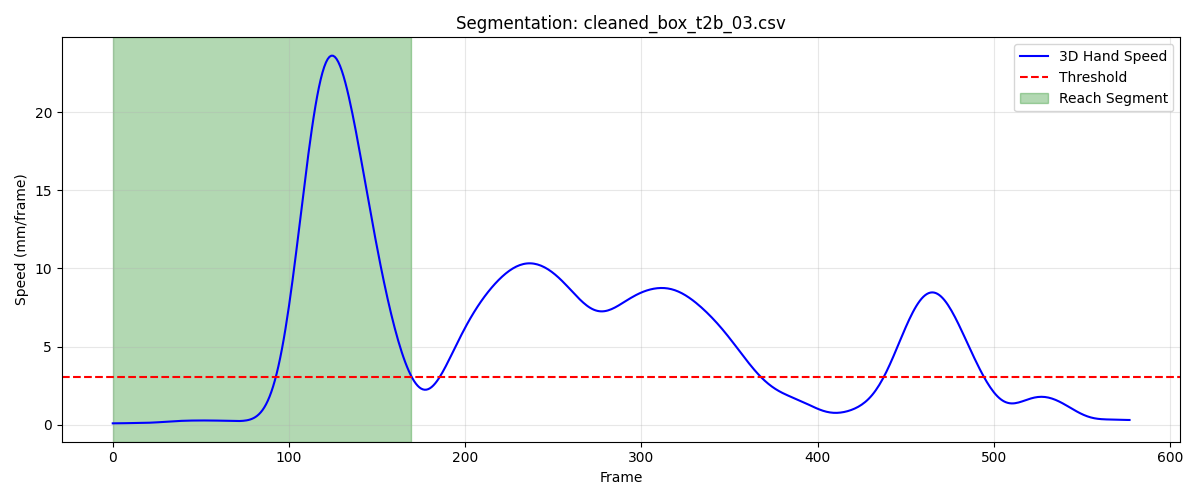

Values plotted in this chart, from the file beside it:
frame, sub_frame, shoulderr_x, shoulderr_y, shoulderr_z, humr1_x, humr1_y, humr1_z, humr2_x, humr2_y, humr2_z, humr3_x, humr3_y, humr3_z, humr4_x, humr4_y, humr4_z, humr5_x, humr5_y, humr5_z, humr6_x, humr6_y, humr6_z, humr7_x
1, 0, 190.6, -667.1, 727.8, 236, -628.6, 605.6, 237.5, -615.7, 534, 223.4, -678.3, 597.1, 195.1, -579.2, 594.1, 224.5, -677, 537.8, 201.8, -582.6, 538, 167.7
2, 0, 190.6, -667.2, 727.8, 236.1, -628.6, 605.6, 237.7, -615.7, 534, 223.4, -678.4, 597.1, 195.3, -579.3, 594.1, 224.5, -677, 537.8, 201.9, -582.7, 538, 167.8
3, 0, 190.7, -667.2, 727.8, 236.2, -628.6, 605.7, 237.8, -615.8, 534, 223.4, -678.4, 597.1, 195.4, -579.3, 594.1, 224.6, -677.1, 537.8, 202.1, -582.8, 538, 168
4, 0, 190.7, -667.3, 727.8, 236.3, -628.7, 605.7, 237.9, -615.9, 534, 223.4, -678.5, 597.1, 195.5, -579.4, 594.1, 224.6, -677.1, 537.8, 202.2, -582.8, 538, 168.1
5, 0, 190.7, -667.3, 727.7, 236.4, -628.7, 605.7, 238, -615.9, 534.1, 223.5, -678.6, 597.1, 195.6, -579.4, 594.1, 224.7, -677.2, 537.8, 202.3, -582.9, 538, 168.3
6, 0, 190.7, -667.4, 727.7, 236.5, -628.8, 605.7, 238.1, -616, 534.1, 223.5, -678.6, 597.1, 195.7, -579.5, 594.1, 224.7, -677.2, 537.8, 202.5, -582.9, 538, 168.5
7, 0, 190.8, -667.4, 727.7, 236.6, -628.9, 605.8, 238.2, -616.1, 534.1, 223.5, -678.7, 597.1, 195.8, -579.5, 594.1, 224.7, -677.3, 537.8, 202.6, -583, 538, 168.6
8, 0, 190.8, -667.4, 727.7, 236.7, -628.9, 605.8, 238.3, -616.1, 534.1, 223.5, -678.7, 597.1, 196, -579.5, 594.2, 224.7, -677.3, 537.8, 202.7, -583, 538, 168.7
9, 0, 190.8, -667.5, 727.7, 236.8, -629, 605.8, 238.4, -616.2, 534.1, 223.5, -678.8, 597.1, 196.1, -579.6, 594.2, 224.8, -677.4, 537.8, 202.8, -583, 538, 168.9
10, 0, 190.8, -667.5, 727.7, 236.8, -629, 605.8, 238.5, -616.2, 534.1, 223.5, -678.8, 597.1, 196.2, -579.6, 594.2, 224.8, -677.4, 537.8, 203, -583, 538, 169
11, 0, 190.8, -667.5, 727.7, 236.9, -629.1, 605.8, 238.5, -616.3, 534.1, 223.5, -678.9, 597.1, 196.3, -579.6, 594.2, 224.8, -677.4, 537.8, 203.1, -583, 538, 169.1
12, 0, 190.8, -667.5, 727.7, 236.9, -629.1, 605.8, 238.6, -616.3, 534.1, 223.5, -678.9, 597.1, 196.4, -579.6, 594.2, 224.8, -677.4, 537.8, 203.2, -583, 538, 169.1
13, 0, 190.8, -667.5, 727.7, 236.9, -629.2, 605.8, 238.7, -616.3, 534.1, 223.5, -678.9, 597.1, 196.6, -579.6, 594.2, 224.8, -677.5, 537.7, 203.3, -583, 538, 169.2
14, 0, 190.8, -667.5, 727.7, 236.9, -629.2, 605.8, 238.7, -616.3, 534.1, 223.5, -678.9, 597.1, 196.7, -579.6, 594.2, 224.8, -677.5, 537.7, 203.4, -583, 538, 169.3
15, 0, 190.9, -667.4, 727.6, 236.9, -629.2, 605.8, 238.8, -616.3, 534.1, 223.5, -678.9, 597.1, 196.7, -579.5, 594.2, 224.8, -677.4, 537.7, 203.4, -583, 538, 169.3
16, 0, 190.9, -667.4, 727.6, 236.9, -629.2, 605.7, 238.8, -616.3, 534.1, 223.5, -678.9, 597.1, 196.8, -579.5, 594.2, 224.8, -677.4, 537.7, 203.5, -583, 538, 169.3
17, 0, 190.9, -667.3, 727.6, 236.9, -629.2, 605.7, 238.8, -616.2, 534.1, 223.5, -678.8, 597, 196.9, -579.4, 594.1, 224.8, -677.4, 537.7, 203.5, -582.9, 538, 169.4
18, 0, 190.9, -667.3, 727.6, 237, -629.1, 605.7, 238.9, -616.2, 534, 223.5, -678.8, 597, 196.9, -579.4, 594.1, 224.8, -677.3, 537.7, 203.6, -582.9, 538, 169.4
19, 0, 190.9, -667.2, 727.6, 237, -629.1, 605.7, 238.9, -616.1, 534, 223.5, -678.7, 597, 197, -579.3, 594.1, 224.8, -677.3, 537.7, 203.6, -582.8, 538, 169.4
20, 0, 190.9, -667.1, 727.6, 237, -629, 605.7, 238.9, -616.1, 534, 223.6, -678.6, 597, 197, -579.2, 594.1, 224.8, -677.2, 537.7, 203.6, -582.7, 537.9, 169.4
21, 0, 191, -667, 727.6, 237.1, -628.9, 605.7, 239, -616, 534, 223.6, -678.5, 597, 197, -579.1, 594.1, 224.8, -677.1, 537.6, 203.6, -582.6, 537.9, 169.3
22, 0, 191, -666.9, 727.6, 237.1, -628.7, 605.7, 239, -615.9, 534, 223.6, -678.4, 597, 197.1, -579, 594.1, 224.9, -677, 537.6, 203.6, -582.5, 537.9, 169.3
23, 0, 191, -666.8, 727.5, 237.1, -628.6, 605.6, 239, -615.8, 534, 223.6, -678.3, 597, 197.1, -578.9, 594.1, 224.9, -676.9, 537.6, 203.6, -582.4, 537.9, 169.2
24, 0, 191, -666.7, 727.5, 237.1, -628.5, 605.6, 239, -615.7, 534, 223.6, -678.2, 597, 197.1, -578.8, 594, 224.9, -676.8, 537.6, 203.6, -582.3, 537.9, 169.2
25, 0, 191.1, -666.6, 727.5, 237.1, -628.4, 605.6, 239, -615.5, 533.9, 223.7, -678.1, 596.9, 197.1, -578.7, 594, 224.9, -676.7, 537.6, 203.6, -582.1, 537.9, 169.1
26, 0, 191.1, -666.5, 727.5, 237.1, -628.3, 605.6, 239, -615.4, 533.9, 223.7, -678, 596.9, 197.1, -578.5, 594, 224.9, -676.5, 537.6, 203.6, -582, 537.8, 169.1
27, 0, 191.1, -666.3, 727.5, 237.1, -628.2, 605.5, 238.9, -615.3, 533.9, 223.7, -677.8, 596.9, 197.1, -578.4, 594, 224.9, -676.4, 537.6, 203.7, -581.8, 537.8, 169
28, 0, 191.1, -666.2, 727.5, 237, -628.1, 605.5, 238.9, -615.1, 533.9, 223.7, -677.7, 596.9, 197.1, -578.2, 594, 224.9, -676.3, 537.6, 203.7, -581.6, 537.8, 169
29, 0, 191.2, -666, 727.5, 237, -628, 605.5, 238.9, -615, 533.8, 223.7, -677.6, 596.9, 197.1, -578.1, 593.9, 224.9, -676.2, 537.5, 203.7, -581.5, 537.8, 168.9
30, 0, 191.2, -665.9, 727.5, 237, -627.8, 605.4, 238.9, -614.8, 533.8, 223.7, -677.4, 596.8, 197.1, -577.9, 593.9, 224.9, -676, 537.5, 203.7, -581.3, 537.8, 168.9
31, 0, 191.2, -665.8, 727.5, 237, -627.7, 605.4, 238.8, -614.7, 533.8, 223.7, -677.3, 596.8, 197.1, -577.8, 593.9, 224.9, -675.9, 537.5, 203.7, -581.2, 537.8, 168.8
32, 0, 191.2, -665.6, 727.5, 237, -627.5, 605.4, 238.8, -614.6, 533.7, 223.7, -677.1, 596.8, 197.1, -577.6, 593.9, 224.8, -675.7, 537.5, 203.8, -581, 537.7, 168.8
33, 0, 191.3, -665.4, 727.4, 237, -627.4, 605.4, 238.8, -614.4, 533.7, 223.7, -677, 596.8, 197.1, -577.4, 593.8, 224.8, -675.6, 537.4, 203.7, -580.9, 537.7, 168.7
34, 0, 191.3, -665.3, 727.4, 237, -627.2, 605.3, 238.7, -614.3, 533.7, 223.8, -676.8, 596.8, 197.1, -577.3, 593.8, 224.8, -675.4, 537.4, 203.7, -580.7, 537.7, 168.6
35, 0, 191.3, -665.1, 727.4, 237.1, -627, 605.3, 238.7, -614.1, 533.7, 223.8, -676.6, 596.7, 197.1, -577.1, 593.8, 224.8, -675.2, 537.4, 203.7, -580.6, 537.7, 168.5
36, 0, 191.4, -665, 727.4, 237.1, -626.8, 605.3, 238.7, -613.9, 533.6, 223.8, -676.5, 596.7, 197.1, -576.9, 593.8, 224.8, -675, 537.4, 203.7, -580.4, 537.7, 168.4
37, 0, 191.4, -664.8, 727.4, 237.1, -626.6, 605.3, 238.7, -613.8, 533.6, 223.8, -676.3, 596.7, 197.1, -576.7, 593.8, 224.8, -674.9, 537.4, 203.6, -580.3, 537.7, 168.4
38, 0, 191.4, -664.6, 727.4, 237.1, -626.4, 605.3, 238.7, -613.6, 533.6, 223.9, -676.1, 596.7, 197.1, -576.6, 593.8, 224.8, -674.7, 537.4, 203.6, -580.1, 537.7, 168.3
39, 0, 191.5, -664.4, 727.4, 237.2, -626.2, 605.3, 238.7, -613.4, 533.6, 223.9, -675.9, 596.7, 197.1, -576.4, 593.8, 224.8, -674.5, 537.4, 203.6, -579.9, 537.7, 168.2
40, 0, 191.5, -664.2, 727.4, 237.2, -626, 605.3, 238.7, -613.2, 533.6, 223.9, -675.7, 596.7, 197.1, -576.2, 593.8, 224.9, -674.3, 537.4, 203.5, -579.7, 537.7, 168.2
41, 0, 191.5, -664.1, 727.4, 237.2, -625.8, 605.2, 238.7, -612.9, 533.5, 224, -675.5, 596.7, 197.1, -576, 593.8, 224.9, -674.1, 537.3, 203.5, -579.5, 537.7, 168.1
42, 0, 191.6, -663.9, 727.4, 237.2, -625.6, 605.2, 238.7, -612.7, 533.5, 224, -675.3, 596.6, 197.1, -575.8, 593.7, 224.9, -673.9, 537.3, 203.5, -579.3, 537.6, 168.1
43, 0, 191.6, -663.7, 727.4, 237.2, -625.3, 605.2, 238.7, -612.5, 533.5, 224.1, -675.1, 596.6, 197.1, -575.6, 593.7, 225, -673.7, 537.3, 203.5, -579, 537.6, 168.1
44, 0, 191.7, -663.5, 727.4, 237.3, -625.1, 605.2, 238.7, -612.3, 533.5, 224.1, -674.9, 596.6, 197.1, -575.4, 593.7, 225, -673.5, 537.3, 203.6, -578.8, 537.6, 168.1
45, 0, 191.7, -663.3, 727.4, 237.3, -624.9, 605.1, 238.7, -612, 533.5, 224.2, -674.7, 596.6, 197.2, -575.1, 593.7, 225, -673.3, 537.3, 203.6, -578.6, 537.6, 168
46, 0, 191.8, -663.1, 727.4, 237.4, -624.7, 605.1, 238.7, -611.8, 533.4, 224.2, -674.5, 596.6, 197.2, -574.9, 593.7, 225.1, -673.1, 537.2, 203.7, -578.4, 537.6, 168
47, 0, 191.8, -662.9, 727.4, 237.4, -624.4, 605.1, 238.7, -611.6, 533.4, 224.3, -674.3, 596.5, 197.2, -574.7, 593.7, 225.1, -672.9, 537.2, 203.7, -578.1, 537.6, 168
48, 0, 191.9, -662.7, 727.3, 237.5, -624.2, 605.1, 238.7, -611.4, 533.4, 224.3, -674.1, 596.5, 197.2, -574.5, 593.7, 225.2, -672.7, 537.2, 203.7, -577.9, 537.5, 168
49, 0, 191.9, -662.5, 727.3, 237.6, -623.9, 605.1, 238.7, -611.2, 533.4, 224.4, -673.9, 596.5, 197.2, -574.3, 593.6, 225.2, -672.4, 537.2, 203.7, -577.7, 537.5, 168
50, 0, 192, -662.3, 727.3, 237.6, -623.7, 605.1, 238.7, -611, 533.4, 224.4, -673.6, 596.5, 197.2, -574.1, 593.6, 225.2, -672.2, 537.1, 203.7, -577.5, 537.5, 168
51, 0, 192, -662.1, 727.3, 237.7, -623.5, 605, 238.8, -610.8, 533.4, 224.4, -673.4, 596.5, 197.2, -573.9, 593.6, 225.3, -672, 537.1, 203.7, -577.3, 537.5, 168
52, 0, 192.1, -661.9, 727.3, 237.7, -623.2, 605, 238.8, -610.5, 533.3, 224.5, -673.2, 596.4, 197.3, -573.7, 593.6, 225.3, -671.7, 537.1, 203.7, -577.1, 537.4, 168
53, 0, 192.1, -661.7, 727.2, 237.7, -623, 605, 238.8, -610.3, 533.3, 224.5, -672.9, 596.4, 197.3, -573.5, 593.6, 225.3, -671.5, 537.1, 203.7, -576.9, 537.4, 168.1
54, 0, 192.2, -661.5, 727.2, 237.7, -622.8, 605, 238.9, -610, 533.3, 224.6, -672.7, 596.4, 197.3, -573.2, 593.6, 225.4, -671.3, 537, 203.6, -576.7, 537.4, 168.1
55, 0, 192.2, -661.3, 727.2, 237.8, -622.6, 605, 238.9, -609.8, 533.3, 224.6, -672.5, 596.4, 197.3, -573, 593.6, 225.4, -671, 537, 203.6, -576.5, 537.4, 168.2
56, 0, 192.3, -661.1, 727.2, 237.8, -622.3, 604.9, 239, -609.5, 533.3, 224.7, -672.2, 596.4, 197.4, -572.8, 593.6, 225.5, -670.8, 537, 203.7, -576.2, 537.4, 168.2
57, 0, 192.3, -660.9, 727.2, 237.8, -622.1, 604.9, 239, -609.3, 533.3, 224.7, -672, 596.4, 197.4, -572.5, 593.5, 225.6, -670.6, 537, 203.7, -576, 537.3, 168.3
58, 0, 192.4, -660.7, 727.2, 237.9, -621.9, 604.9, 239.1, -609, 533.3, 224.8, -671.8, 596.3, 197.4, -572.3, 593.5, 225.6, -670.3, 536.9, 203.8, -575.7, 537.3, 168.3
59, 0, 192.4, -660.5, 727.2, 237.9, -621.7, 604.9, 239.1, -608.8, 533.3, 224.9, -671.6, 596.3, 197.5, -572.1, 593.5, 225.7, -670.1, 536.9, 203.8, -575.5, 537.4, 168.4
60, 0, 192.5, -660.3, 727.2, 238, -621.4, 604.9, 239.1, -608.6, 533.3, 224.9, -671.4, 596.3, 197.5, -571.9, 593.5, 225.8, -669.9, 536.9, 203.9, -575.2, 537.4, 168.5
... 110 more rows
